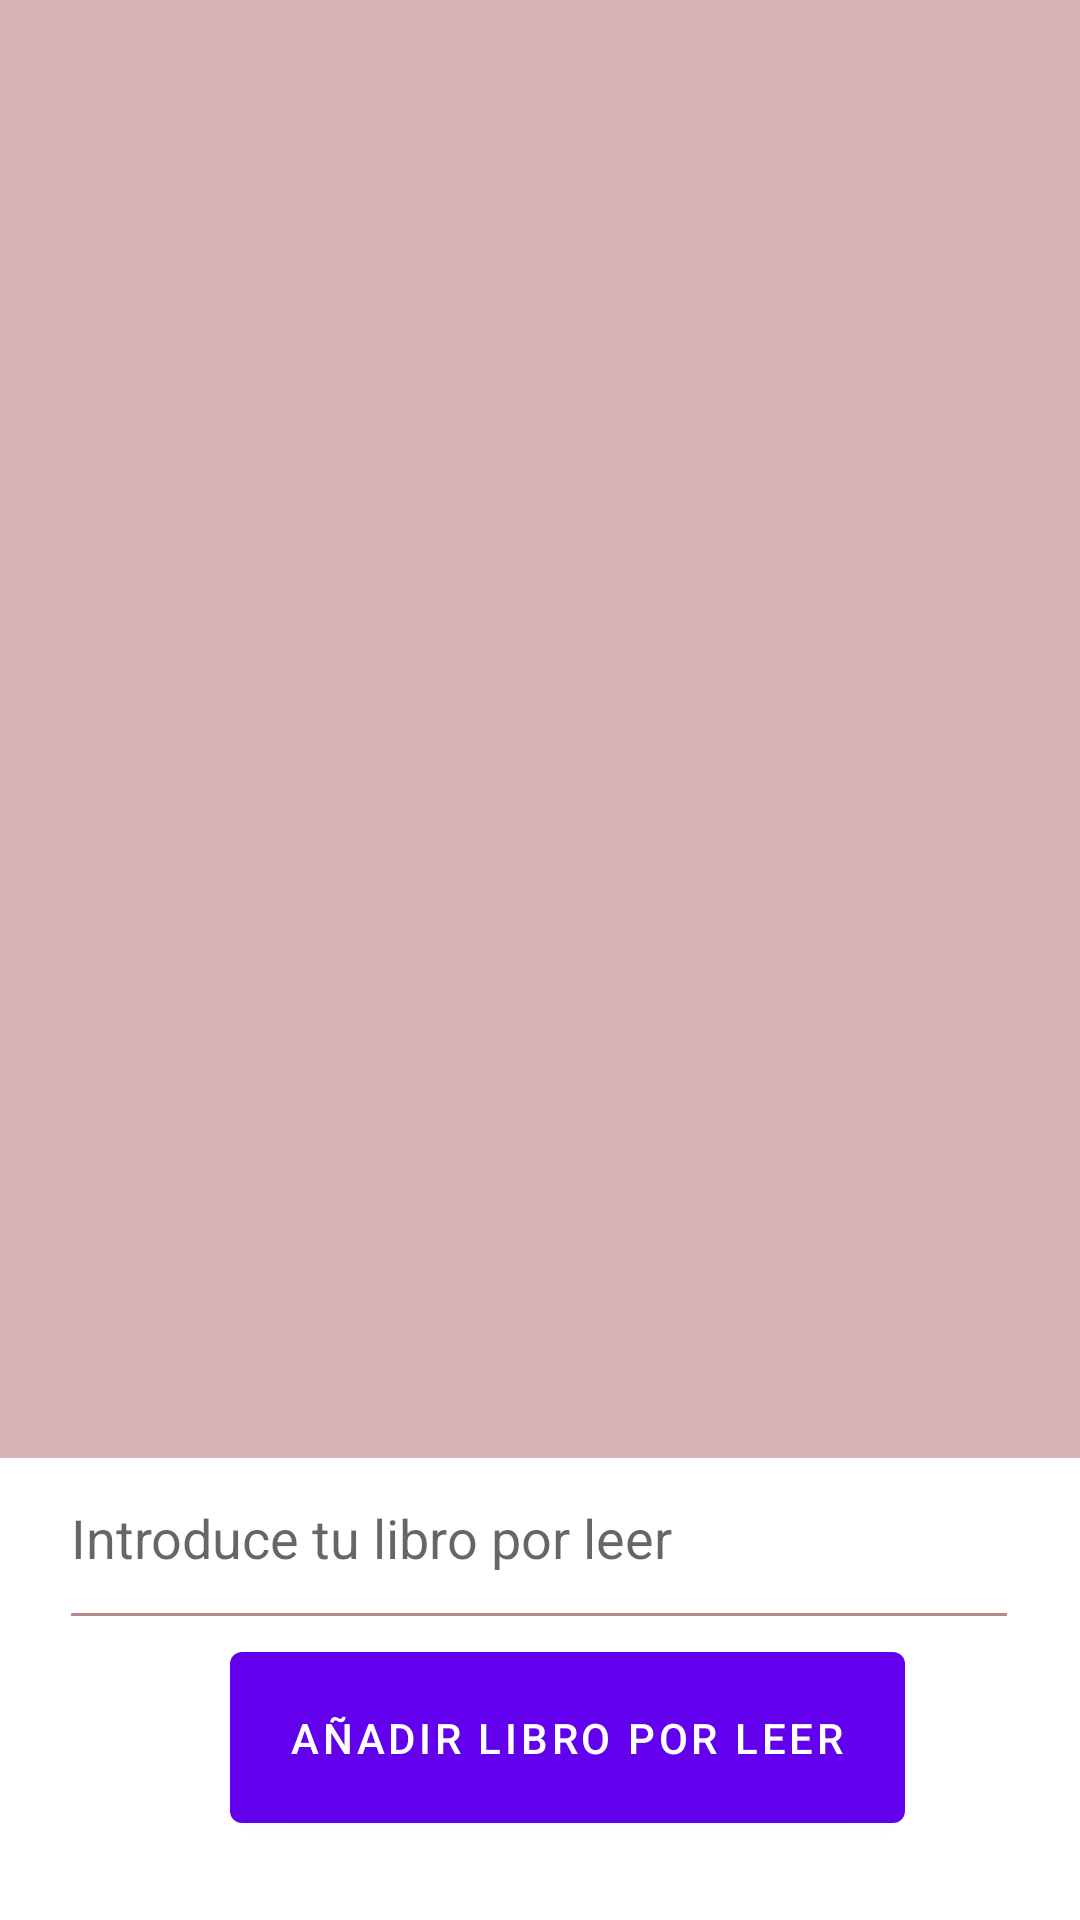

Layout XML and referenced resources for this Android screen:
<!-- AndroidManifest.xml: application theme Theme.MiBibliotecaApp -->
<!-- res/layout/activity_por_leer.xml -->
<?xml version="1.0" encoding="utf-8"?>

<androidx.constraintlayout.widget.ConstraintLayout xmlns:android="http://schemas.android.com/apk/res/android"
    xmlns:app="http://schemas.android.com/apk/res-auto"
    xmlns:tools="http://schemas.android.com/tools"
    android:layout_width="match_parent"
    android:layout_height="match_parent"
    tools:context=".presentationdomain.PorLeer">

    <Button
        android:id="@+id/button2"
        android:layout_width="225dp"
        android:layout_height="69dp"
        android:onClick="insertDataTable"
        android:text="Añadir libro por leer"
        app:layout_constraintBottom_toBottomOf="parent"
        app:layout_constraintEnd_toEndOf="parent"
        app:layout_constraintHorizontal_bias="0.569"
        app:layout_constraintStart_toStartOf="parent"
        app:layout_constraintTop_toTopOf="parent"
        app:layout_constraintVertical_bias="0.954" />

    <EditText
        android:id="@+id/editTextPorLeer"
        android:layout_width="320dp"
        android:layout_height="71dp"
        android:layout_centerHorizontal="true"
        android:layout_centerVertical="true"
        android:backgroundTint="#B68989"
        android:hint="Introduce tu libro por leer"
        app:layout_constraintBottom_toBottomOf="parent"
        app:layout_constraintEnd_toEndOf="parent"
        app:layout_constraintHorizontal_bias="0.494"
        app:layout_constraintStart_toStartOf="parent"
        app:layout_constraintTop_toTopOf="parent"
        app:layout_constraintVertical_bias="0.836" />

    <ScrollView
        android:id="@+id/scrollPorLeer"
        android:layout_width="385dp"
        android:layout_height="489dp"
        android:background="#D6B2B2"
        app:layout_constraintBottom_toTopOf="@+id/editTextPorLeer"
        app:layout_constraintEnd_toEndOf="parent"
        app:layout_constraintStart_toStartOf="parent"
        app:layout_constraintTop_toTopOf="parent"
        app:layout_constraintVertical_bias="0.253" >

        <LinearLayout
            android:layout_width="match_parent"
            android:layout_height="wrap_content"
            android:orientation="vertical" >

            <ListView
                android:id="@+id/ListaPorLeer"
                android:layout_width="match_parent"
                android:layout_height="475dp" />
        </LinearLayout>
    </ScrollView>

</androidx.constraintlayout.widget.ConstraintLayout>
<!-- resources referenced by this layout -->
<resources>
  <style name="Theme.MiBibliotecaApp" parent="Theme.MaterialComponents.DayNight.DarkActionBar">
          
          <item name="colorPrimary">@color/purple_500</item>
          <item name="colorPrimaryVariant">@color/purple_700</item>
          <item name="colorOnPrimary">@color/white</item>
          
          <item name="colorSecondary">@color/teal_200</item>
          <item name="colorSecondaryVariant">@color/teal_700</item>
          <item name="colorOnSecondary">@color/black</item>
          
          <item name="android:statusBarColor" tools:targetApi="l">?attr/colorPrimaryVariant</item>
          
      </style>
  <!-- not gathered from this repository: default colours our renderer supplied (Android Studio template values) -->
  <color name="purple_500">#FF6200EE</color>
  <color name="purple_700">#FF3700B3</color>
  <color name="teal_200">#FF03DAC5</color>
  <color name="teal_700">#FF018786</color>
  <color name="black">#FF000000</color>
  <color name="white">#FFFFFFFF</color>
</resources>
